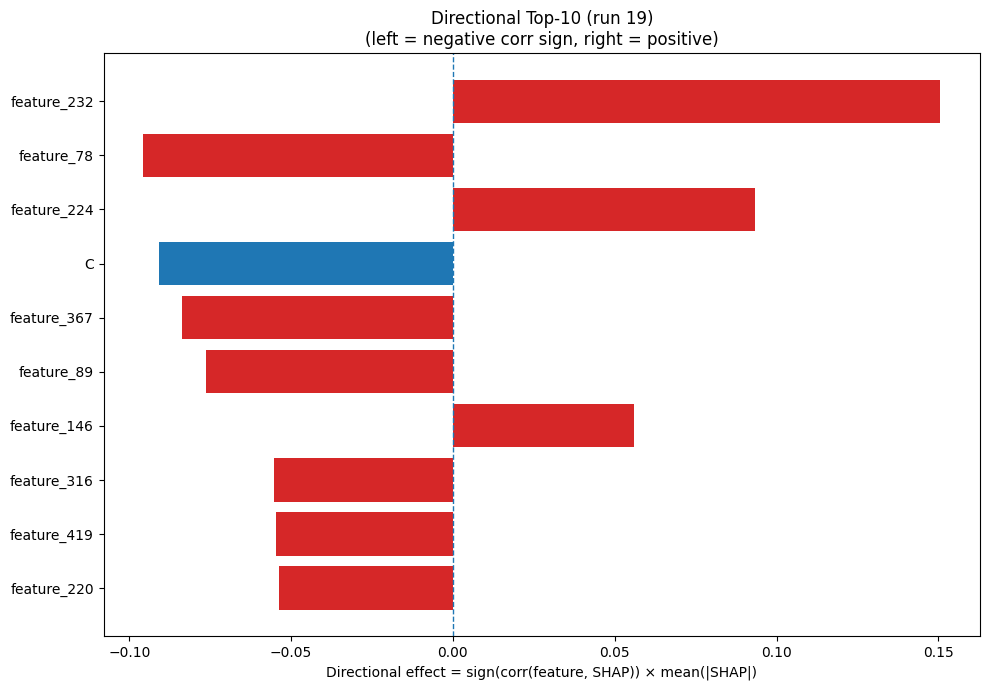

The file beside this chart, header and first rows:
Index, Feature, CorrSign, MeanAbsSHAP, DirectionalEffect
232, feature_232, 1.0, 0.1505, 0.1505
78, feature_78, -1.0, 0.09562, -0.09562
224, feature_224, 1.0, 0.09347, 0.09347
1, C, -1.0, 0.09088, -0.09088
367, feature_367, -1.0, 0.08357, -0.08357
89, feature_89, -1.0, 0.07625, -0.07625
146, feature_146, 1.0, 0.05606, 0.05606
316, feature_316, -1.0, 0.05542, -0.05542
419, feature_419, -1.0, 0.05453, -0.05453
220, feature_220, -1.0, 0.0536, -0.0536
39, feature_39, 1.0, 0.05353, 0.05353
217, feature_217, -1.0, 0.05042, -0.05042
111, feature_111, 1.0, 0.04997, 0.04997
118, feature_118, -1.0, 0.04292, -0.04292
464, feature_464, 1.0, 0.04198, 0.04198
148, feature_148, 1.0, 0.04088, 0.04088
96, feature_96, -1.0, 0.03888, -0.03888
181, feature_181, 1.0, 0.03565, 0.03565
45, feature_45, 1.0, 0.03447, 0.03447
203, feature_203, 1.0, 0.03384, 0.03384
202, feature_202, 1.0, 0.03334, 0.03334
294, feature_294, 1.0, 0.03262, 0.03262
163, feature_163, 1.0, 0.0323, 0.0323
282, feature_282, 1.0, 0.02733, 0.02733
5, G, 1.0, 0.02707, 0.02707
443, feature_443, -1.0, 0.02696, -0.02696
454, feature_454, 1.0, 0.02529, 0.02529
116, feature_116, -1.0, 0.02494, -0.02494
37, feature_37, 1.0, 0.02494, 0.02494
126, feature_126, -1.0, 0.02489, -0.02489
383, feature_383, 1.0, 0.02474, 0.02474
233, feature_233, 1.0, 0.02404, 0.02404
25, SS8_G, -1.0, 0.0234, -0.0234
60, feature_60, 1.0, 0.02332, 0.02332
55, feature_55, 1.0, 0.02228, 0.02228
401, feature_401, 1.0, 0.02118, 0.02118
136, feature_136, -1.0, 0.02039, -0.02039
101, feature_101, 1.0, 0.02031, 0.02031
0, A, 1.0, 0.02023, 0.02023
6, H, -1.0, 0.02008, -0.02008
334, feature_334, -1.0, 0.01955, -0.01955
57, feature_57, 1.0, 0.01898, 0.01898
339, feature_339, 1.0, 0.01857, 0.01857
166, feature_166, -1.0, 0.01795, -0.01795
87, feature_87, 1.0, 0.01782, 0.01782
157, feature_157, 1.0, 0.01781, 0.01781
43, feature_43, -1.0, 0.01757, -0.01757
58, feature_58, -1.0, 0.01699, -0.01699
98, feature_98, -1.0, 0.01644, -0.01644
257, feature_257, -1.0, 0.01616, -0.01616
340, feature_340, -1.0, 0.01581, -0.01581
73, feature_73, 1.0, 0.01578, 0.01578
284, feature_284, 1.0, 0.01545, 0.01545
406, feature_406, -1.0, 0.01492, -0.01492
227, feature_227, 1.0, 0.0137, 0.0137
160, feature_160, -1.0, 0.01356, -0.01356
293, feature_293, 1.0, 0.01353, 0.01353
377, feature_377, 1.0, 0.01329, 0.01329
214, feature_214, -1.0, 0.01303, -0.01303
463, feature_463, -1.0, 0.01286, -0.01286
... 420 more rows
